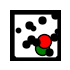
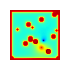
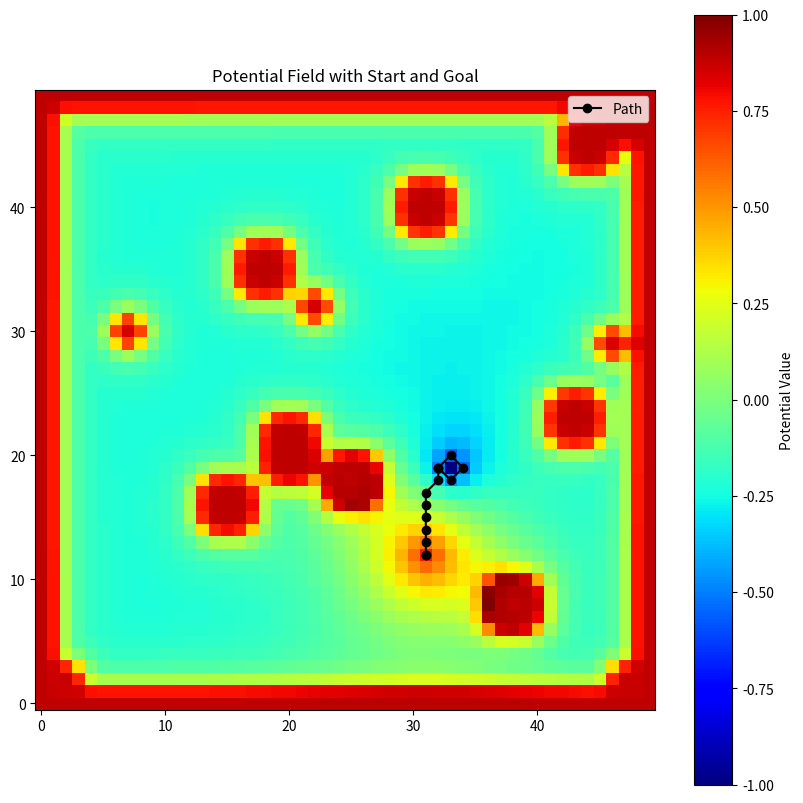

The script that saved these images, in order:
import numpy as np
import matplotlib.pyplot as plt
import random
from scipy.ndimage import gaussian_filter

np.set_printoptions(
    threshold=np.inf,  # 配列の省略を無効化
    formatter={'float_kind': lambda x: f"{x:.6f}"}  # 小数点6桁に統一

)

def generate_map(size, obstacle_count, large_obstacle_count, large_obstacle_size, safe_distance):

    grid = np.zeros((size, size))
    start = (random.randint(1, size - 2), random.randint(1, size - 2)) # スタート位置を設定(壁の内側から選択)
    goal = (random.randint(1, size - 2), random.randint(1, size - 2)) # ゴール位置を設定(壁の内側から選択)
    while goal == start:
        goal = (random.randint(1, size - 2), random.randint(1, size - 2))

    safe_distance_squared = safe_distance ** 2 # 距離計算を効率化するため二乗で比較

    # 壁を追加
    walls = set()
    for i in range(size):
        walls.add((0, i)) # 上の壁
        walls.add((size - 1, i)) # 下の壁
        walls.add((i, 0)) # 左の壁
        walls.add((i, size - 1)) # 右の壁

    # 大きめの障害物を設置
    large_obstacles = set()
    for _ in range(large_obstacle_count):
        x_start = random.randint(1, size - large_obstacle_size - 1)
        y_start = random.randint(1, size - large_obstacle_size - 1)
        for dx in range(large_obstacle_size):
            for dy in range(large_obstacle_size):
                large_obstacles.add((x_start + dx, y_start + dy))

    # 小さめの障害物を追加
    obstacles = set()
    while len(obstacles) < obstacle_count:
        obs = (random.randint(1, size - 2), random.randint(1, size - 2)) # 壁を避けた範囲
        if obs not in large_obstacles:
            obstacles.add(obs)

    # 全ての障害物を統合
    all_obstacles = walls | large_obstacles | obstacles

    # スタート位置を決定(安全距離を考慮)
    while True:
        start = (random.randint(1, size - 2), random.randint(1, size - 2))
        if all(np.linalg.norm(np.array(start) - np.array(obs)) >= safe_distance for obs in all_obstacles):
            break

    # ゴール位置を決定(安全距離を考慮)
    while True:
        goal = (random.randint(1, size - 2), random.randint(1, size - 2))
        if goal != start and all(np.linalg.norm(np.array(goal) - np.array(obs)) >= safe_distance for obs in all_obstacles):
            break

    # グリッドに障害物を反映
    for obs in all_obstacles:
        grid[obs] = max_potential

    return grid, start, goal, all_obstacles

def compute_potential_field(grid, start, goal, obstacles, max_potential, min_potential, sigma):

    size = grid.shape[0]
    potential_field = np.zeros_like(grid, dtype=float)

    # スタートのポテンシャル設定
    for x in range(size):
        for y in range(size):
            d_start = np.linalg.norm(np.array([x, y]) - np.array(start))
            potential_field[x, y] += max_potential * np.exp(-d_start / 5.0) # 距離に応じた減衰(調整可能)

    # ゴールのポテンシャル設定
    potential_field[goal] = min_potential

    # 障害物や壁のポテンシャルを設定
    for obs in obstacles:
        potential_field[obs] = max_potential 

    # 他のポテンシャル(ゴールと障害物の影響)を計算
    for x in range(size):
        for y in range(size):
            if (x, y) == start or (x, y) == goal or (x, y) in obstacles:
                continue
            d_goal = np.linalg.norm(np.array([x, y]) - np.array(goal))
            d_obstacles = min([np.linalg.norm(np.array([x, y]) - np.array(obs)) for obs in obstacles])

            # ゴールの引力と障害物の斥力を調整
            attraction = -1 / (1 + d_goal) # ゴールへの引力
            repulsion = 1 / (d_obstacles + 1e-5) ** 2 # 障害物の斥力(より急激に減衰)
            potential_field[x, y] += attraction + repulsion

    # スムージングを適用
    potential_field = gaussian_filter(potential_field, sigma=sigma) # sigmaを小さくして斥力を局所化

    # 正規化
    potential_field = (potential_field - np.min(potential_field)) / (np.max(potential_field) - np.min(potential_field))
    
    return potential_field * 2 - 1  # [-1, 1] にスケーリング

def plan_path(potential_field, start, goal, map_size, step_size, tolerance):

    current_position = np.array(start, dtype=float)
    path = [start]
    velocity = np.array([0.0, 0.0])
    max_iterations = 1000  # 最大試行回数

    for _ in range(max_iterations):
        # ゴール判定
        if np.linalg.norm(current_position - np.array(goal)) < tolerance:
            print("ゴールに到達しました。")
            break

        # 現在位置の勾配を計算
        x, y = int(current_position[0]), int(current_position[1])
        grad_x = potential_field[min(x + 1, map_size - 1), y] - potential_field[max(x - 1, 0), y]
        grad_y = potential_field[x, min(y + 1, map_size - 1)] - potential_field[x, max(y - 1, 0)]
        gradient = np.array([grad_x, grad_y])

        # 速度と位置の更新
        acceleration = -gradient / np.linalg.norm(gradient + 1e-5)  # 正規化
        velocity = velocity * 0.9 + acceleration  # 慣性を加味
        velocity = velocity / np.linalg.norm(velocity + 1e-5) * step_size  # 正規化してステップサイズ適用
        current_position += velocity

        # 境界条件を適用
        current_position = np.clip(current_position, 0, map_size - 1)
        path.append(tuple(current_position.astype(int)))

        # 停止条件：速度が非常に小さい場合
        if np.linalg.norm(velocity) < 1e-2:
            print("速度が低下したため終了します。")
            break
    else:
        print("最大試行回数に達しました。")
    
    return path

def plot_environment(grid, start, goal, obstacles, output_path):

    # 行列のサイズを取得
    height, width = grid.shape

    # 図と軸を作成(行列サイズに合わせたピクセル数を設定)
    dpi = 100  # 解像度を設定
    fig = plt.figure(figsize=(width / dpi, height / dpi), dpi=dpi)

    # 環境マップを描画
    ax = fig.add_axes([0, 0, 1, 1])  # 余白なしでプロット
    ax.imshow(grid, cmap="gray_r", origin="lower")
    ax.scatter(start[1], start[0], color='green', label='Start', s=100, edgecolor='black')
    ax.scatter(goal[1], goal[0], color='red', label='Goal', s=100, edgecolor='black')
    for obs in obstacles:
        ax.scatter(obs[1], obs[0], color='black', s=10)  # 障害物をプロット
    ax.axis("off")  # 軸を非表示にする

    # 画像として保存(余白なし)
    fig.savefig(output_path, dpi=dpi, bbox_inches="tight", pad_inches=0)

    # 後処理
    plt.close(fig)

def plot_potential_field(potential_field, output_path, cmap="jet"):

    # 行列のサイズを取得
    height, width = potential_field.shape

    # 図と軸を作成(行列サイズに合わせたピクセル数を設定)
    dpi = 100  # 解像度を設定
    fig = plt.figure(figsize=(width / dpi, height / dpi), dpi=dpi)

    # ヒートマップを描画
    ax = fig.add_axes([0, 0, 1, 1])  # 余白なしでプロット
    ax.imshow(potential_field, cmap=cmap, origin="lower", interpolation="none")  # 1:1でピクセルマッピング
    ax.axis("off")  # 軸を非表示にする

    # 画像として保存(余白なし)
    fig.savefig(output_path, dpi=dpi, bbox_inches="tight", pad_inches=0)

    # 後処理
    plt.close(fig)

def plot_pathplan(potential_field, start, goal, path, output_path):

    plt.figure(figsize=(10, 10))
    # plt.imshow(potential_field, cmap="coolwarm", origin="lower")
    plt.imshow(potential_field, cmap="jet", origin="lower")
    plt.colorbar(label="Potential Value")

    # 経路をプロット
    if path:
        path = np.array(path)
        plt.plot(path[:, 1], path[:, 0], marker='o', color='black', label='Path')

    plt.title("Potential Field with Start and Goal")
    plt.legend()
    plt.savefig(output_path, bbox_inches="tight", pad_inches=0)

    plt.show()

if __name__=='__main__':

    num = 1 # 作成するデータの数

    # 環境マップの設定
    map_size = 50  # マップのサイズ
    obstacle_count = 5  # 小さめの障害物の数
    large_obstacle_count = 10 # 大きめの障害物の数
    large_obstacle_size = 3 # 大きめの障害物のサイズ
    safe_distance = 5

    # ポテンシャルフィールドの設定
    max_potential = 1.0
    min_potential = -1.0
    sigma = 0.5
    
    # ロボットの移動パラメータ
    step_size = 1.0  # ロボットのステップサイズ
    tolerance = 0.5  # ゴールに到達する許容距離

    # メイン処理
    for i in range(num):

        map_path = "./env_" + str(i) + ".png"
        pot_path = "./pot_" + str(i) + ".png"
        out_path = "./plan_" + str(i) + ".png"

        grid, start, goal, obstacles = generate_map(map_size, obstacle_count, large_obstacle_count, large_obstacle_size, safe_distance) # 環境マップを作成
        potential_field = compute_potential_field(grid, start, goal, obstacles, max_potential, min_potential, sigma) # ポテンシャルフィールドを計算
        path = plan_path(potential_field, start, goal, map_size, step_size, tolerance) # 経路計画

        plot_environment(grid, start, goal, obstacles, map_path) # 環境マップを可視化 
        plot_potential_field(potential_field, pot_path) # ポテンシャルフィールドを可視化
        plot_pathplan(potential_field, start, goal, path, out_path) # ヒートマップの表示と経路を可視化

        # path_w = 'pot.txt'
        # with open(path_w, mode='w') as f:
        #     f.write(np.array2string(potential_field))
    print(start)
    print(goal)
